Photos from the image-classification dataset "fold3" in the GitHub repository Anuvathan/Coco_Anuvathan. Its 3 classes are: caterpillar, healthy, leaf spot.

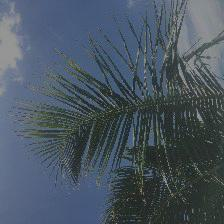
Label: healthy

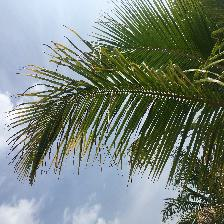
Label: caterpillar

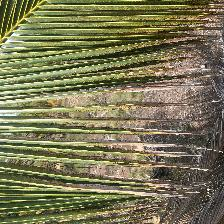
Label: leaf spot

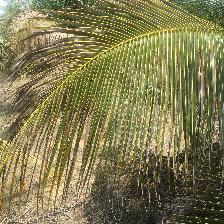
Label: leaf spot

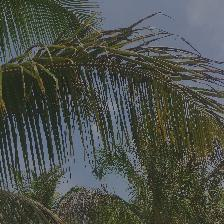
Label: caterpillar

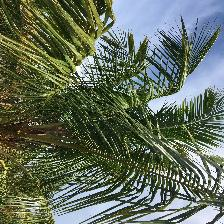
Label: healthy
